Image classification data set "datasets" (chinmoy12c/spsVision on GitHub). Class labels (3): paper, scissor, stone.

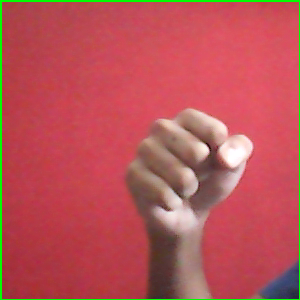
Label: stone

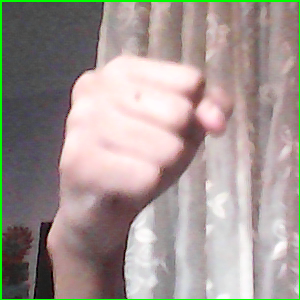
Label: stone

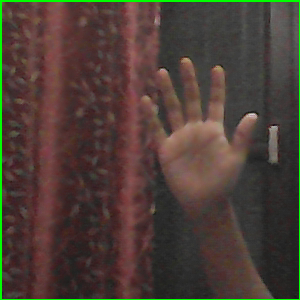
Label: paper

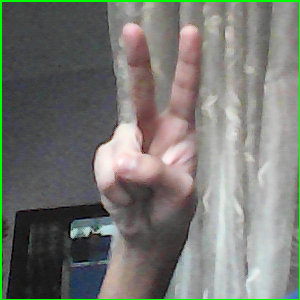
Label: scissor

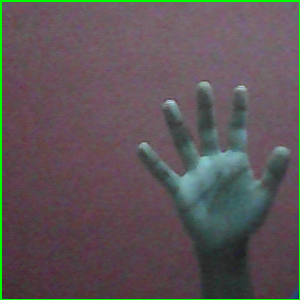
Label: paper

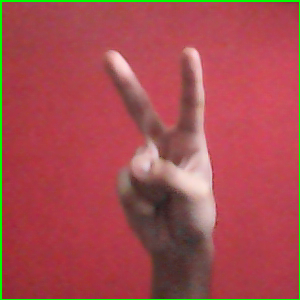
Label: scissor
